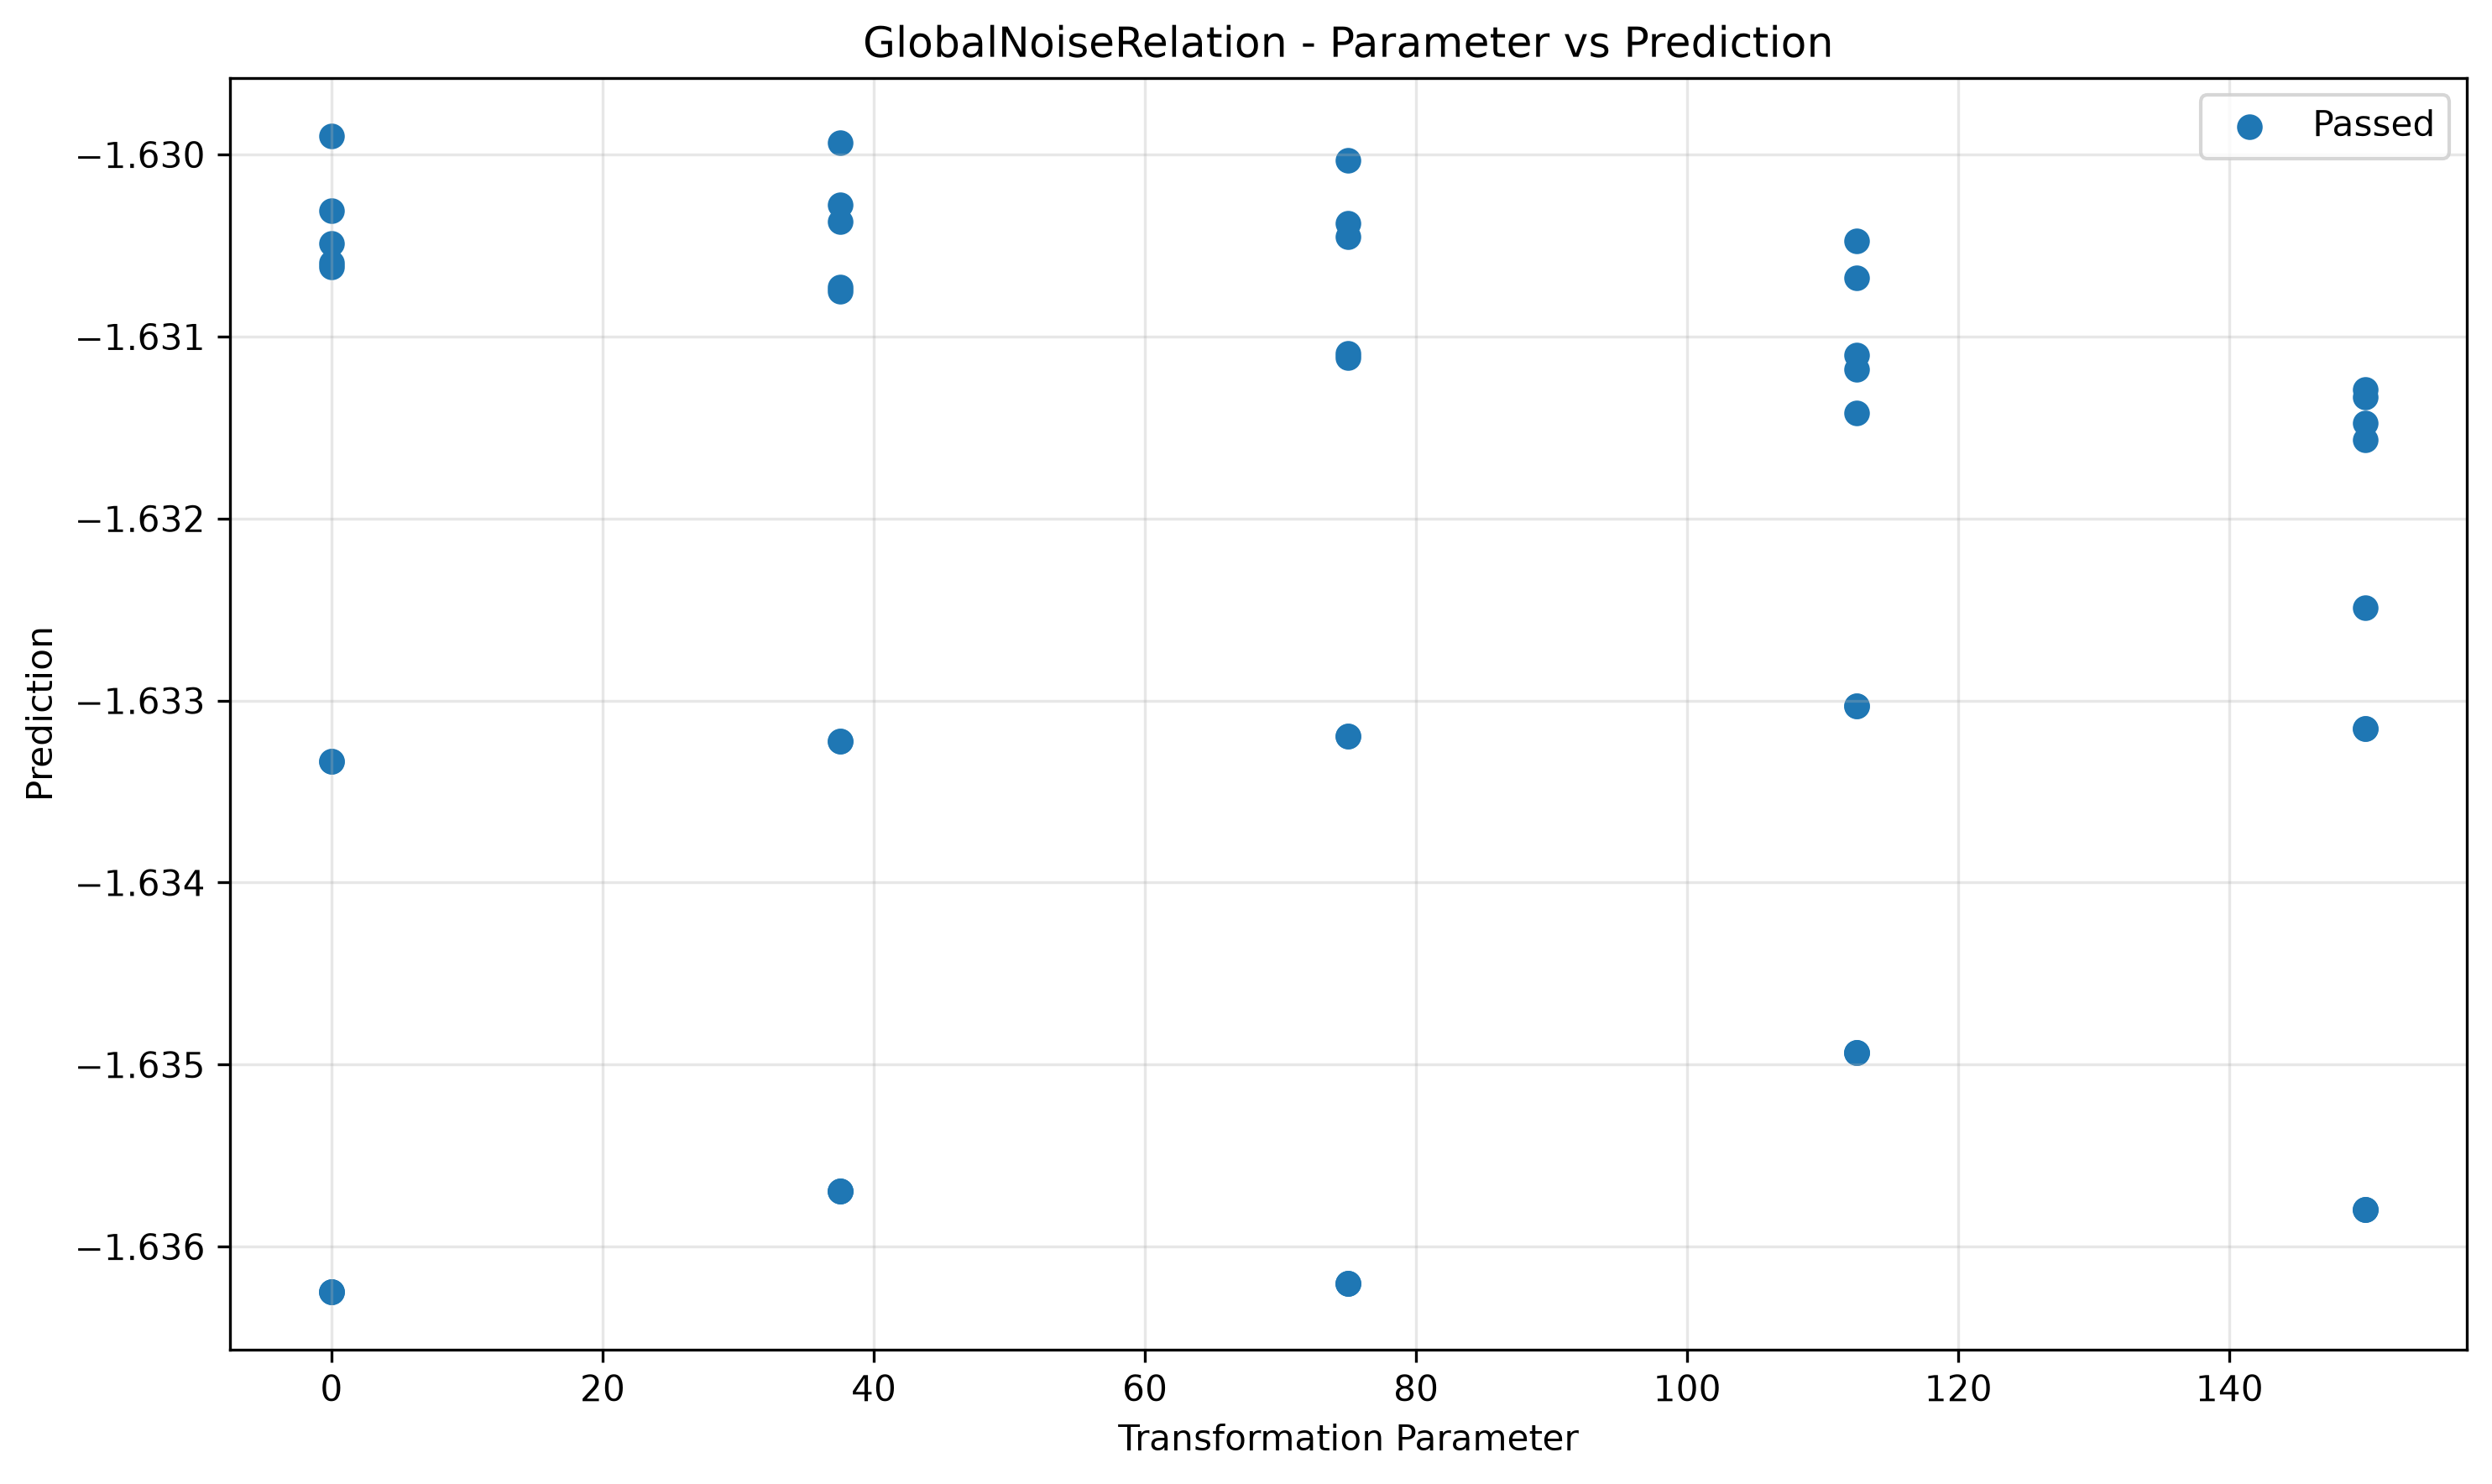

The file beside this chart, header and first rows:
param, transformed, passed
0.0, -1.63, True
0.0, -1.633, True
0.0, -1.633, True
0.0, -1.636, True
0.0, -1.63, True
0.0, -1.636, True
0.0, -1.631, True
0.0, -1.63, True
0.0, -1.636, True
0.0, -1.631, True
37.5, -1.636, True
37.5, -1.63, True
37.5, -1.63, True
37.5, -1.636, True
37.5, -1.63, True
37.5, -1.633, True
37.5, -1.631, True
37.5, -1.631, True
37.5, -1.636, True
37.5, -1.633, True
75.0, -1.63, True
75.0, -1.633, True
75.0, -1.631, True
75.0, -1.63, True
75.0, -1.63, True
75.0, -1.631, True
75.0, -1.636, True
75.0, -1.636, True
75.0, -1.633, True
75.0, -1.636, True
112.5, -1.633, True
112.5, -1.633, True
112.5, -1.631, True
112.5, -1.635, True
112.5, -1.63, True
112.5, -1.631, True
112.5, -1.631, True
112.5, -1.631, True
112.5, -1.635, True
112.5, -1.635, True
150.0, -1.636, True
150.0, -1.631, True
150.0, -1.633, True
150.0, -1.636, True
150.0, -1.632, True
150.0, -1.632, True
150.0, -1.631, True
150.0, -1.631, True
150.0, -1.633, True
150.0, -1.636, True
